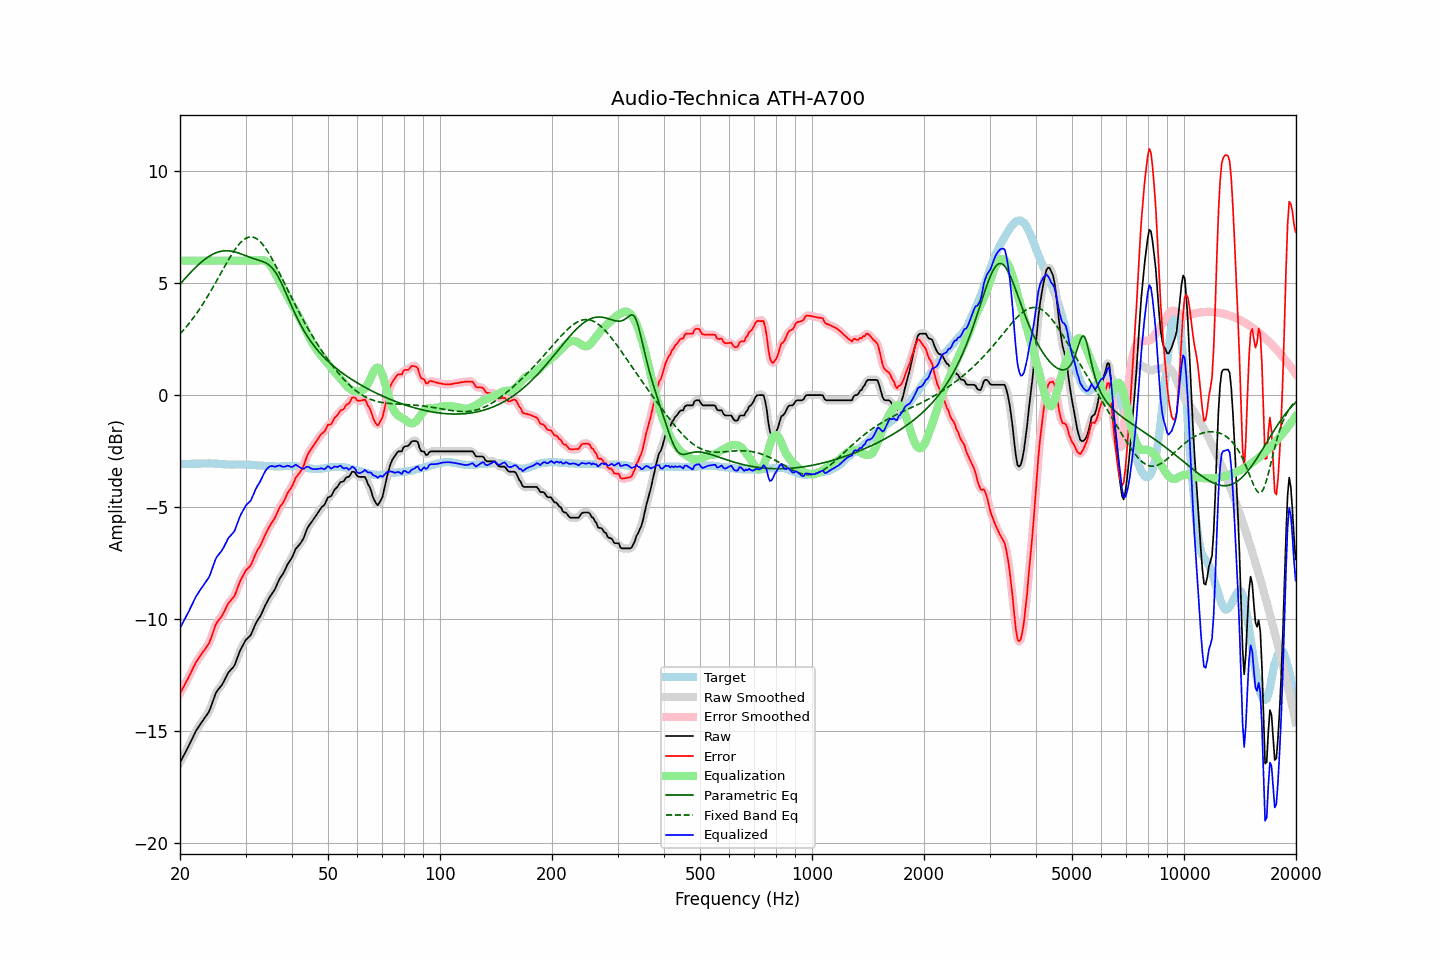

Data behind this chart, as committed beside it:
frequency, raw, error, smoothed, error_smoothed, equalization, parametric_eq, fixed_band_eq, equalized_raw, equalized_smoothed, target
20.00, -16.40, -13.32, -16.40, -13.31, 6.00, 4.95, 2.73, -10.40, -10.40, -3.08
20.20, -16.26, -13.18, -16.26, -13.18, 6.00, 5.03, 2.81, -10.26, -10.26, -3.08
20.40, -16.13, -13.05, -16.13, -13.05, 6.00, 5.11, 2.89, -10.13, -10.13, -3.08
20.61, -15.99, -12.92, -15.99, -12.92, 6.00, 5.19, 2.97, -9.99, -9.99, -3.07
20.81, -15.85, -12.78, -15.85, -12.78, 6.00, 5.27, 3.05, -9.85, -9.85, -3.07
21.02, -15.72, -12.65, -15.71, -12.64, 6.00, 5.35, 3.14, -9.72, -9.71, -3.07
21.23, -15.57, -12.50, -15.57, -12.50, 6.00, 5.43, 3.23, -9.57, -9.57, -3.07
21.44, -15.42, -12.36, -15.42, -12.35, 6.00, 5.50, 3.32, -9.42, -9.42, -3.06
21.66, -15.27, -12.21, -15.27, -12.20, 6.00, 5.58, 3.42, -9.27, -9.27, -3.06
21.87, -15.12, -12.05, -15.12, -12.06, 6.00, 5.65, 3.51, -9.12, -9.12, -3.06
22.09, -14.98, -11.92, -14.99, -11.93, 6.00, 5.72, 3.61, -8.98, -8.99, -3.06
22.31, -14.87, -11.82, -14.87, -11.81, 6.00, 5.79, 3.72, -8.87, -8.87, -3.05
22.54, -14.76, -11.70, -14.76, -11.70, 6.00, 5.85, 3.82, -8.76, -8.76, -3.06
22.76, -14.65, -11.60, -14.65, -11.60, 6.00, 5.92, 3.93, -8.65, -8.65, -3.05
22.99, -14.55, -11.50, -14.55, -11.49, 6.00, 5.98, 4.04, -8.55, -8.55, -3.05
23.22, -14.44, -11.39, -14.44, -11.39, 6.00, 6.04, 4.15, -8.44, -8.44, -3.05
23.45, -14.34, -11.29, -14.35, -11.30, 6.00, 6.09, 4.27, -8.34, -8.35, -3.05
23.69, -14.24, -11.19, -14.24, -11.19, 6.00, 6.14, 4.38, -8.24, -8.24, -3.05
23.92, -14.13, -11.09, -14.11, -11.06, 6.00, 6.19, 4.50, -8.13, -8.11, -3.04
24.16, -13.96, -10.91, -13.95, -10.90, 6.00, 6.23, 4.63, -7.96, -7.95, -3.05
24.40, -13.76, -10.70, -13.76, -10.70, 6.00, 6.27, 4.75, -7.76, -7.76, -3.05
24.65, -13.55, -10.50, -13.55, -10.49, 6.00, 6.31, 4.87, -7.55, -7.55, -3.05
24.89, -13.35, -10.28, -13.36, -10.30, 6.00, 6.34, 5.00, -7.35, -7.36, -3.06
25.14, -13.21, -10.15, -13.22, -10.15, 6.00, 6.37, 5.13, -7.21, -7.22, -3.06
25.39, -13.12, -10.05, -13.11, -10.04, 6.00, 6.39, 5.26, -7.12, -7.11, -3.07
25.65, -13.03, -9.96, -13.03, -9.95, 6.00, 6.41, 5.39, -7.03, -7.03, -3.07
25.91, -12.94, -9.86, -12.93, -9.85, 6.00, 6.43, 5.52, -6.94, -6.93, -3.08
26.16, -12.82, -9.73, -12.82, -9.73, 6.00, 6.44, 5.64, -6.82, -6.82, -3.08
26.43, -12.68, -9.59, -12.68, -9.59, 6.00, 6.44, 5.77, -6.68, -6.68, -3.09
26.69, -12.54, -9.45, -12.54, -9.45, 6.00, 6.44, 5.90, -6.54, -6.54, -3.09
26.96, -12.39, -9.30, -12.41, -9.32, 6.00, 6.44, 6.02, -6.39, -6.41, -3.09
27.23, -12.31, -9.22, -12.31, -9.21, 6.00, 6.43, 6.14, -6.31, -6.31, -3.09
27.50, -12.23, -9.13, -12.23, -9.13, 6.00, 6.42, 6.26, -6.23, -6.23, -3.10
27.77, -12.15, -9.05, -12.15, -9.05, 6.00, 6.41, 6.37, -6.15, -6.15, -3.10
28.05, -12.05, -8.96, -12.02, -8.93, 6.00, 6.39, 6.48, -6.05, -6.02, -3.09
28.33, -11.86, -8.77, -11.86, -8.77, 6.00, 6.37, 6.58, -5.86, -5.86, -3.09
28.62, -11.66, -8.57, -11.67, -8.58, 6.00, 6.35, 6.67, -5.66, -5.67, -3.09
28.90, -11.47, -8.38, -11.48, -8.39, 6.00, 6.33, 6.75, -5.47, -5.48, -3.09
29.19, -11.31, -8.22, -11.31, -8.22, 6.00, 6.30, 6.83, -5.31, -5.31, -3.09
29.48, -11.18, -8.09, -11.17, -8.07, 6.00, 6.27, 6.90, -5.18, -5.17, -3.09
29.78, -11.04, -7.95, -11.04, -7.95, 6.00, 6.25, 6.95, -5.04, -5.04, -3.09
30.08, -10.92, -7.82, -10.94, -7.84, 6.00, 6.22, 7.00, -4.92, -4.94, -3.10
30.38, -10.85, -7.75, -10.86, -7.75, 6.00, 6.19, 7.03, -4.85, -4.86, -3.10
30.68, -10.78, -7.68, -10.78, -7.68, 6.00, 6.16, 7.05, -4.78, -4.78, -3.10
30.99, -10.71, -7.60, -10.69, -7.58, 6.00, 6.14, 7.06, -4.71, -4.69, -3.11
31.30, -10.55, -7.44, -10.55, -7.43, 6.00, 6.11, 7.05, -4.55, -4.55, -3.11
31.61, -10.38, -7.26, -10.39, -7.27, 6.00, 6.09, 7.04, -4.38, -4.39, -3.12
31.93, -10.21, -7.09, -10.22, -7.10, 6.00, 6.06, 7.00, -4.21, -4.22, -3.12
32.24, -10.08, -6.95, -10.09, -6.95, 6.00, 6.04, 6.96, -4.07, -4.08, -3.13
32.57, -9.97, -6.83, -9.97, -6.83, 6.01, 6.02, 6.91, -3.96, -3.95, -3.14
32.89, -9.86, -6.72, -9.85, -6.70, 6.02, 6.00, 6.84, -3.84, -3.83, -3.14
33.22, -9.71, -6.57, -9.71, -6.56, 6.02, 5.97, 6.76, -3.69, -3.69, -3.14
33.55, -9.55, -6.40, -9.55, -6.40, 6.01, 5.94, 6.67, -3.54, -3.54, -3.15
33.89, -9.39, -6.23, -9.40, -6.24, 5.99, 5.91, 6.58, -3.40, -3.41, -3.16
34.23, -9.25, -6.09, -9.25, -6.08, 5.95, 5.87, 6.47, -3.30, -3.30, -3.16
34.57, -9.12, -5.95, -9.12, -5.95, 5.89, 5.83, 6.36, -3.23, -3.22, -3.17
34.92, -8.99, -5.82, -8.99, -5.82, 5.81, 5.77, 6.24, -3.18, -3.18, -3.17
35.27, -8.88, -5.71, -8.89, -5.71, 5.71, 5.70, 6.11, -3.17, -3.17, -3.17
35.62, -8.77, -5.60, -8.77, -5.60, 5.60, 5.62, 5.98, -3.17, -3.18, -3.17
35.97, -8.67, -5.49, -8.65, -5.47, 5.47, 5.52, 5.85, -3.20, -3.18, -3.18
... 635 more rows
